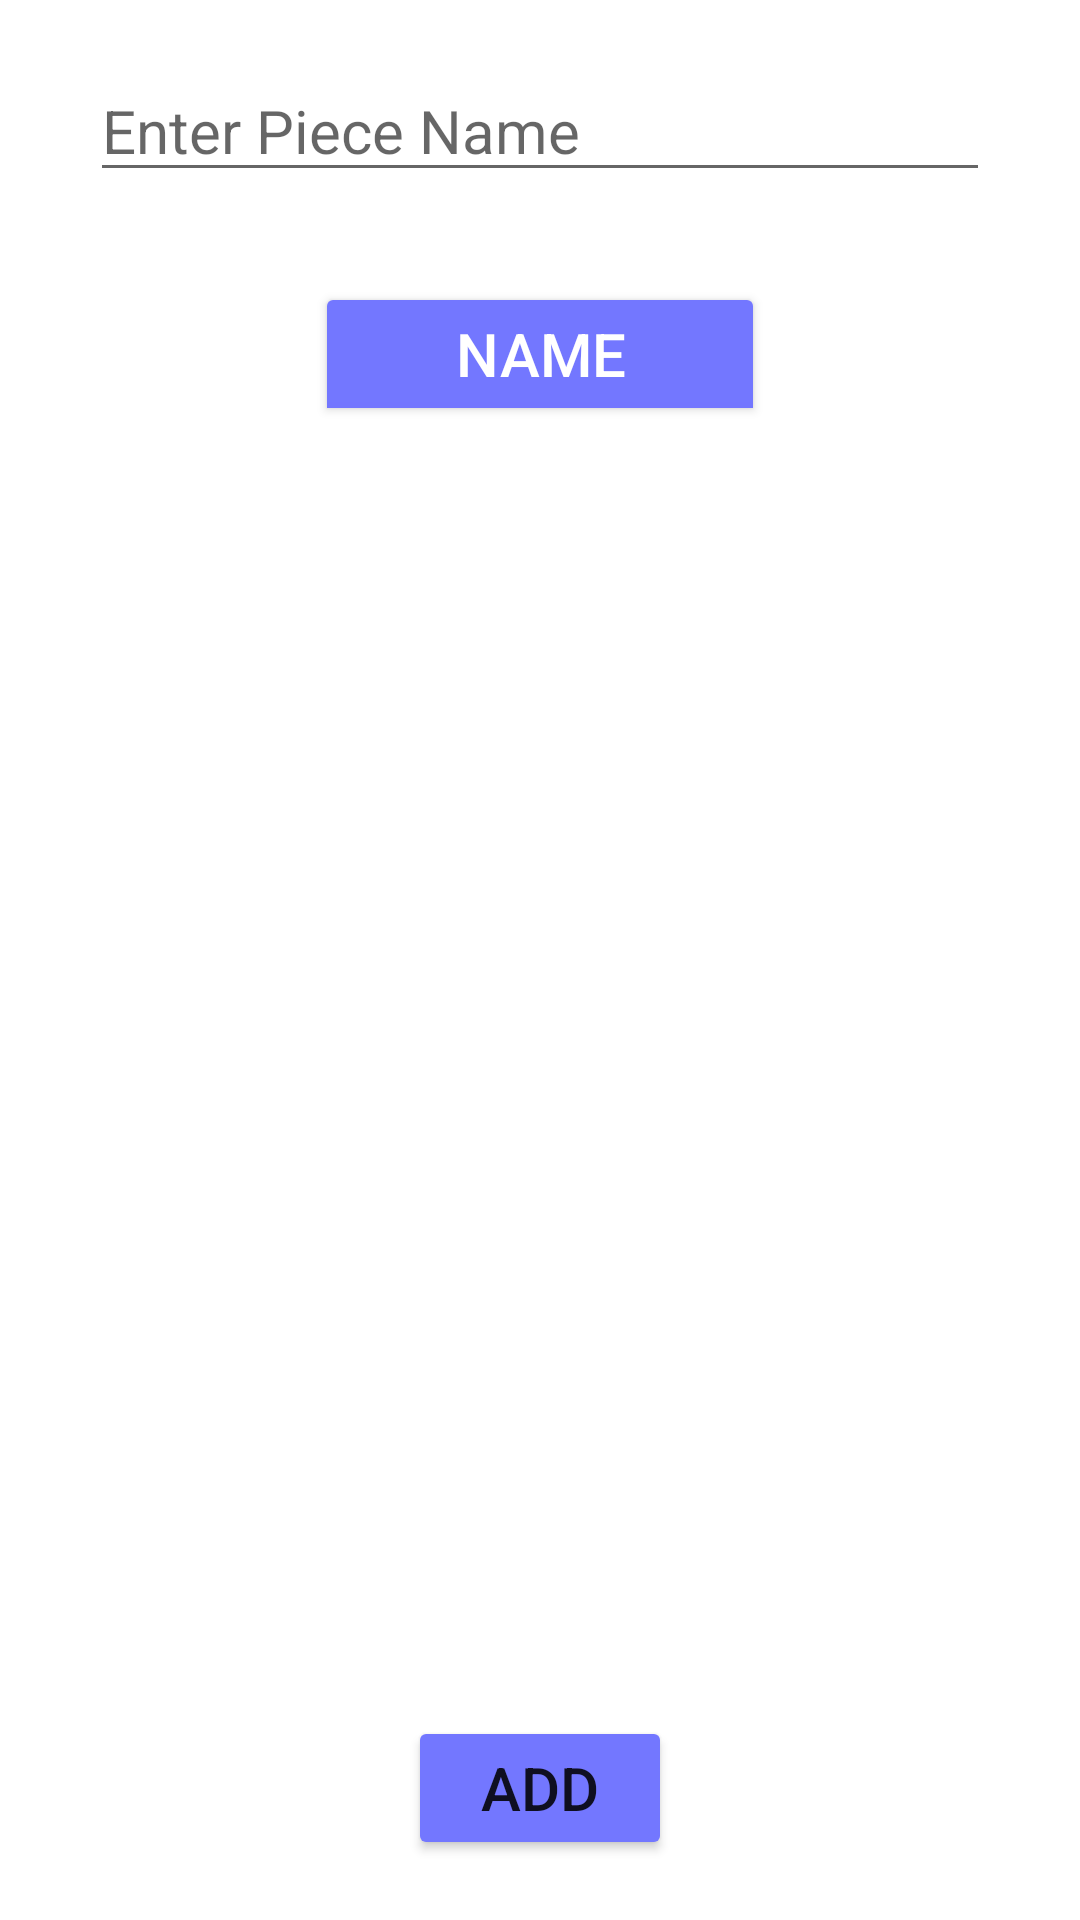

Here is an Android app screen rendered from its layout file. Give the layout XML and the strings, colors and styles it references.
<!-- AndroidManifest.xml: application theme Theme.EquipMe -->
<!-- res/layout/activity_main_menu.xml -->
<?xml version="1.0" encoding="utf-8"?>
<LinearLayout xmlns:android="http://schemas.android.com/apk/res/android"
    xmlns:app="http://schemas.android.com/apk/res-auto"
    xmlns:tools="http://schemas.android.com/tools"
    android:layout_width="match_parent"
    android:layout_height="match_parent"
    tools:context=".MainMenu"
    android:orientation="vertical"
    android:gravity="center">

    <EditText
        android:layout_width="300dp"
        android:layout_height="wrap_content"
        android:hint="Enter Piece Name"
        android:textSize="20sp"
        android:id="@+id/searchBar"
        android:maxLines="1"/>

    <ToggleButton
        android:layout_width="150dp"
        android:layout_height="wrap_content"
        android:layout_margin="30dp"
        android:textOff="Name"
        android:textOn="Number"
        android:textSize="20sp"
        android:id="@+id/toggle"
        android:backgroundTint="@color/myPurple"
        android:textColor="@color/white"
        />
    <androidx.recyclerview.widget.RecyclerView
        android:layout_width="match_parent"
        android:layout_height="400dp"
        android:id="@+id/searchResults"/>

    <Button
        android:layout_width="wrap_content"
        android:layout_height="wrap_content"
        android:text="Add"
        android:textSize="20sp"
        android:backgroundTint="@color/myPurple"
        android:id="@+id/addButton"
        />

</LinearLayout>
<!-- resources referenced by this layout -->
<resources>
  <color name="myPurple">#7377FF</color>
  <color name="white">#FFFFFFFF</color>
  <style name="Theme.EquipMe" parent="Theme.MaterialComponents.DayNight.NoActionBar">
          
          <item name="colorPrimary">@color/myPurple</item>
          <item name="colorPrimaryVariant">@color/purple_700</item>
          <item name="colorOnPrimary">@color/white</item>
          
          <item name="colorSecondary">@color/teal_200</item>
          <item name="colorSecondaryVariant">@color/teal_700</item>
          <item name="colorOnSecondary">@color/black</item>
          
          <item name="android:statusBarColor" tools:targetApi="l">?attr/colorPrimaryVariant</item>
          
      </style>
  <color name="purple_700">#FF3700B3</color>
  <color name="teal_200">#FF03DAC5</color>
  <color name="teal_700">#FF018786</color>
  <color name="black">#FF000000</color>
</resources>
